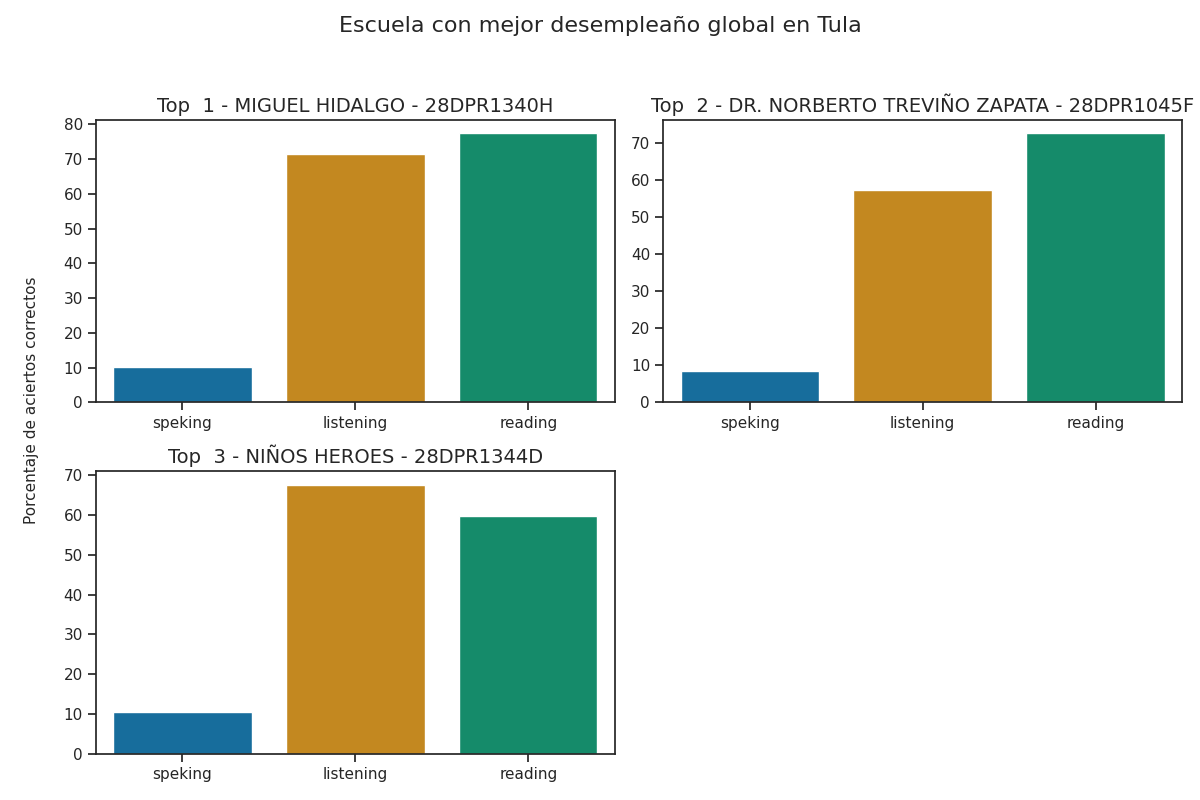

Values plotted in this chart, from the file beside it:
Top, Escuela, Porcentaje de aciertos correctos, Porcentaje de aciertos correctos para la…, Porcentaje de aciertos correctos para la…, Porcentaje de aciertos correctos para la…, Porcentaje de aciertos correctos para la…, Porcentaje de aciertos correctos para la…, Calificación promedio en los exámenes pa…, Calificación promedio en los exámenes pa…, Calificación promedio en los exámenes pa…, Calificación promedio en los exámenes pa…, Calificación promedio en los exámenes pa…, Promedio de aciertos en los exámenes par…, Promedio de aciertos en los exámenes par…, Promedio de aciertos en los exámenes par…, Promedio de aciertos en los exámenes par…, Promedio de aciertos en los exámenes par…
1, MIGUEL HIDALGO - 28DPR1340H, 53.0, 71.56, 77.36, 15.28, 4.86, 10.07, A2 -, A2 -, A1, Pre - A1, A1, 18, 31, 1, 0, 1
2, DR. NORBERTO TREVIÑO ZAPATA - 28DPR1045F, 46.21, 57.36, 72.68, 10.71, 6.47, 8.59, A1 +, A1 +, A1, A1, A1, 14, 29, 1, 1, 1
3, NIÑOS HEROES - 28DPR1344D, 45.95, 67.56, 59.77, 10.65, 10.42, 10.53, A2 -, A1, A1, A1, A1, 17, 24, 1, 1, 1
